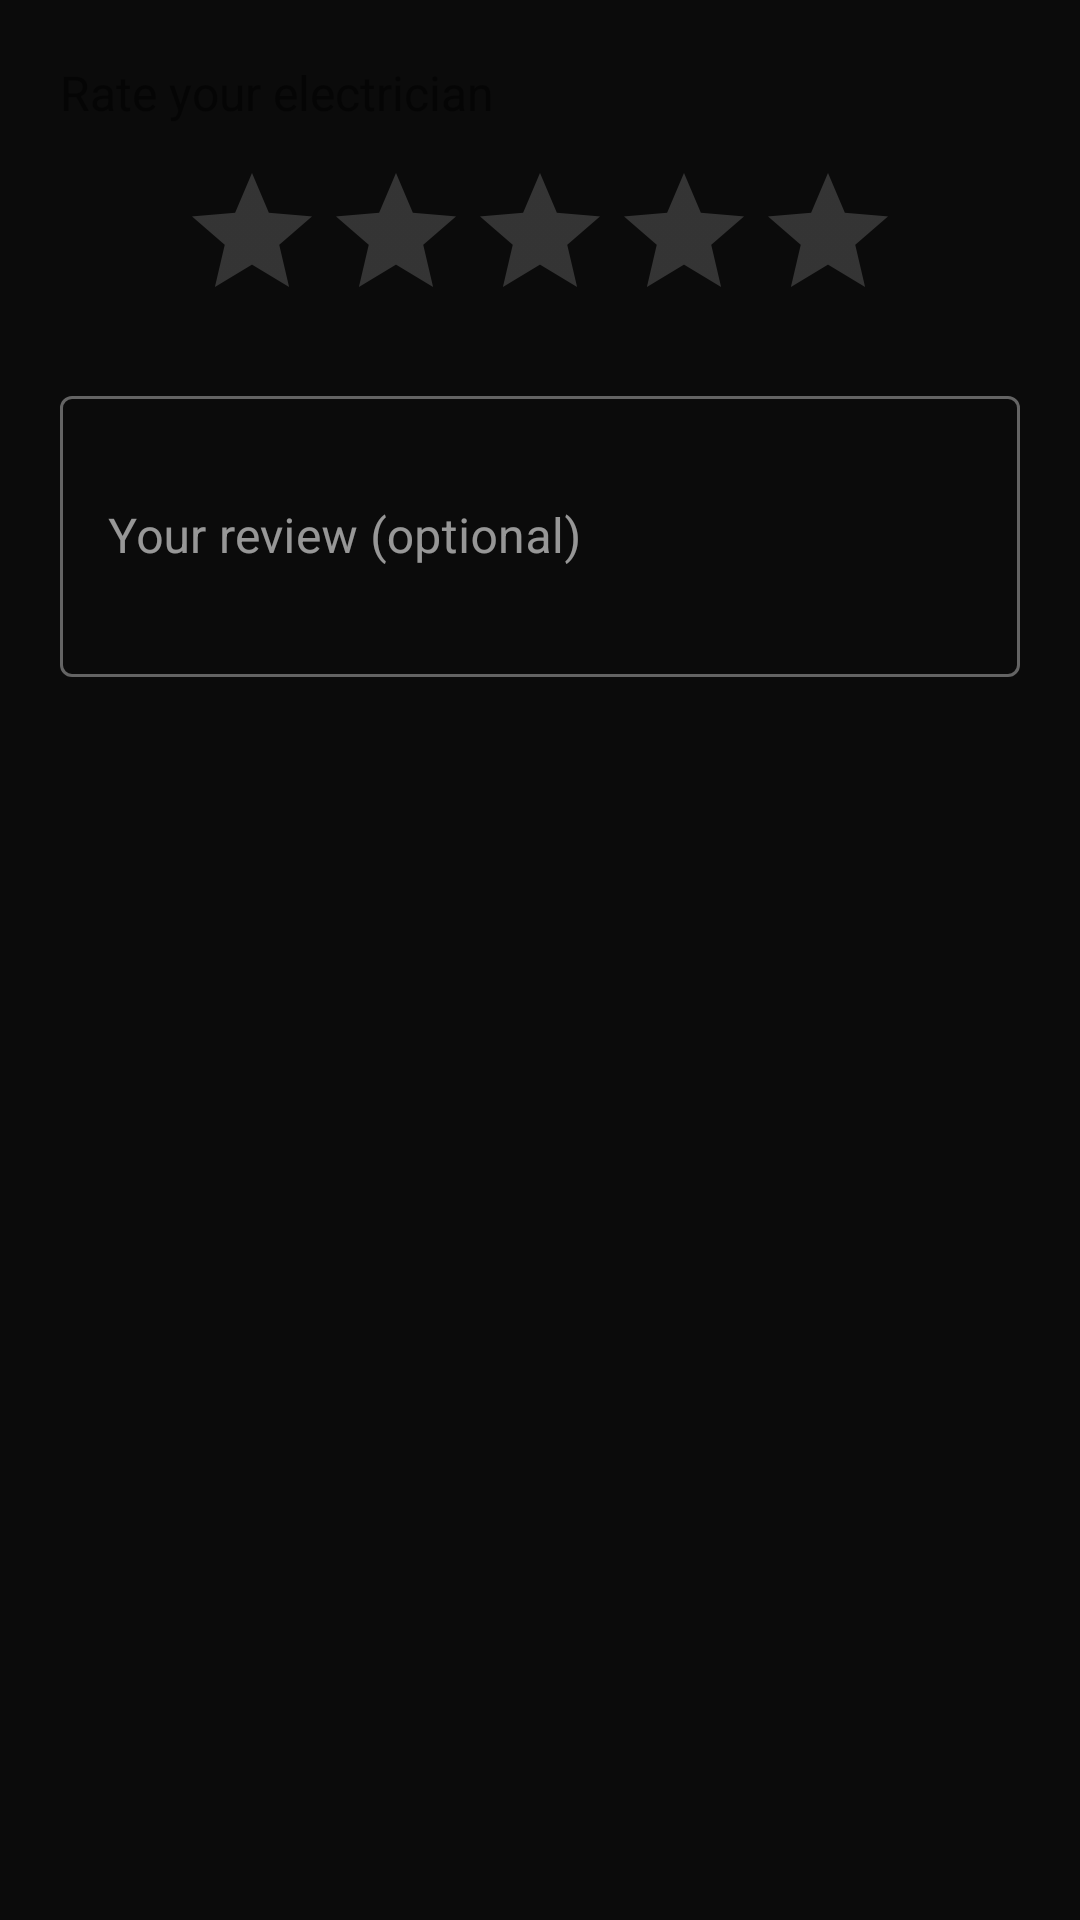

Produce the Android XML layout that renders to this screen, including the resource entries it uses.
<!-- AndroidManifest.xml: application theme Theme.LesesoElectrical -->
<!-- res/layout/dialog_rate_electrician.xml -->
<LinearLayout
    xmlns:android="http://schemas.android.com/apk/res/android" android:layout_width="match_parent" android:layout_height="wrap_content" android:orientation="vertical" android:padding="20dp">
    <TextView android:id="@+id/tvReviewContractor" android:layout_width="match_parent" android:layout_height="wrap_content" android:text="Rate your electrician" android:textSize="16sp" android:layout_marginBottom="12dp"/>
    <RatingBar android:id="@+id/ratingElectrician" android:layout_width="wrap_content" android:layout_height="wrap_content" android:numStars="5" android:stepSize="1" android:rating="0" android:layout_gravity="center_horizontal"/>
    <com.google.android.material.textfield.TextInputLayout android:layout_width="match_parent" android:layout_height="wrap_content" android:layout_marginTop="16dp" android:hint="Your review (optional)">
        <com.google.android.material.textfield.TextInputEditText android:id="@+id/etElectricianReview" android:layout_width="match_parent" android:layout_height="wrap_content" android:minLines="3" android:maxLines="5" android:inputType="textCapSentences|textMultiLine" android:maxLength="1000"/>
    </com.google.android.material.textfield.TextInputLayout>
</LinearLayout>
<!-- resources referenced by this layout -->
<resources>
  <style name="Theme.LesesoElectrical" parent="Theme.MaterialComponents.DayNight.NoActionBar">
          <item name="colorPrimary">@color/primary</item>
          <item name="colorPrimaryDark">@color/primary_dark</item>
          <item name="colorAccent">@color/accent_purple</item>
          <item name="android:windowBackground">@color/background_dark</item>
          <item name="android:statusBarColor">@color/status_bar</item>
          <item name="android:navigationBarColor">@color/bottom_nav_bg</item>
          <item name="android:textColorPrimary">@color/text_light</item>
          <item name="android:textColorSecondary">@color/text_muted</item>
          <item name="colorSurface">@color/surface_dark</item>
          <item name="colorOnSurface">@color/text_light</item>
          <item name="colorOnPrimary">@color/white</item>
          <item name="colorError">@color/error_red</item>
          
          <item name="boxBackgroundColor">@color/input_bg</item>
          <item name="textInputStyle">@style/Widget.MaterialComponents.TextInputLayout.OutlinedBox</item>
      </style>
  <color name="primary">#7B2CBF</color>
  <color name="primary_dark">#4B0082</color>
  <color name="accent_purple">#BB86FC</color>
  <color name="background_dark">#0B0B0B</color>
  <color name="status_bar">#3B0080</color>
  <color name="bottom_nav_bg">#120828</color>
  <color name="text_light">#F5F5F5</color>
  <color name="text_muted">#AAAAAA</color>
  <color name="surface_dark">#161616</color>
  <color name="white">#FFFFFF</color>
  <color name="error_red">#E74C3C</color>
  <color name="input_bg">#1E1E1E</color>
</resources>
